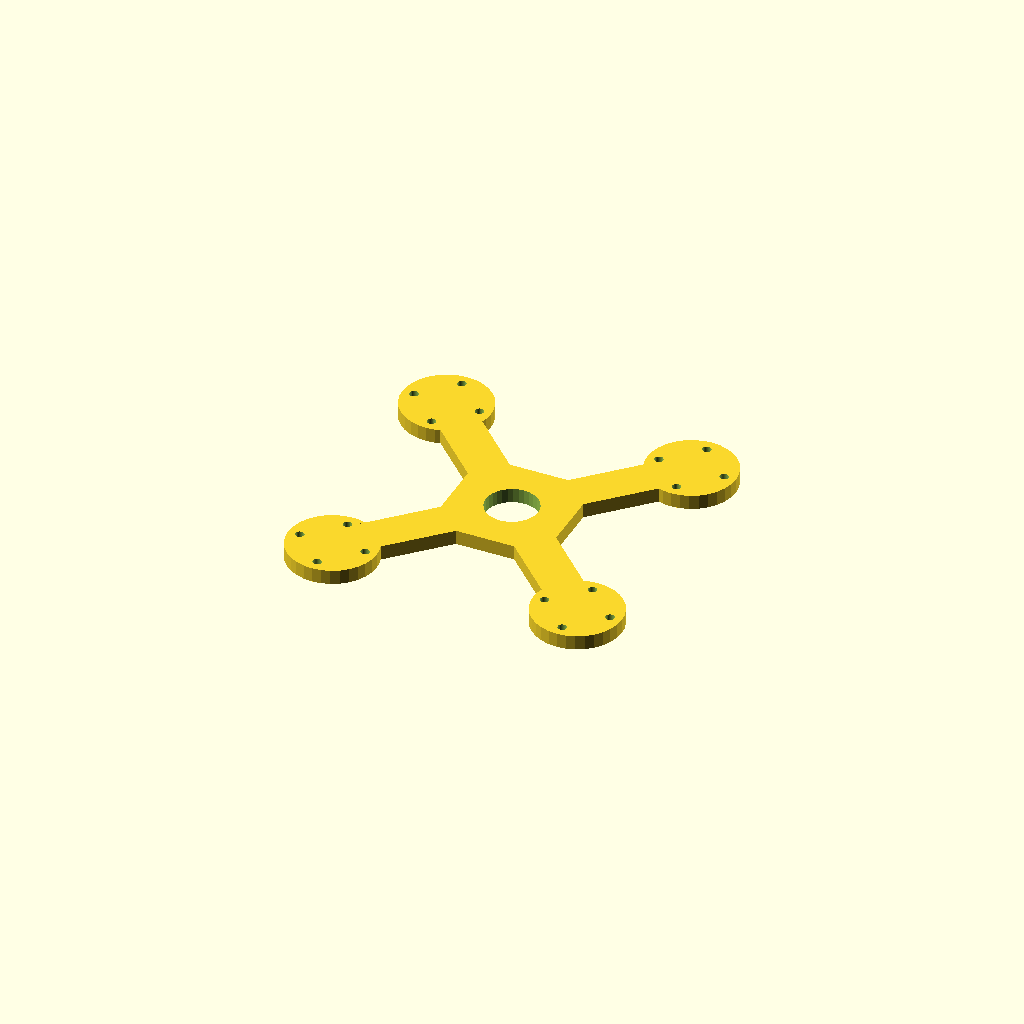
Cell 1 — every parameter at its default value.
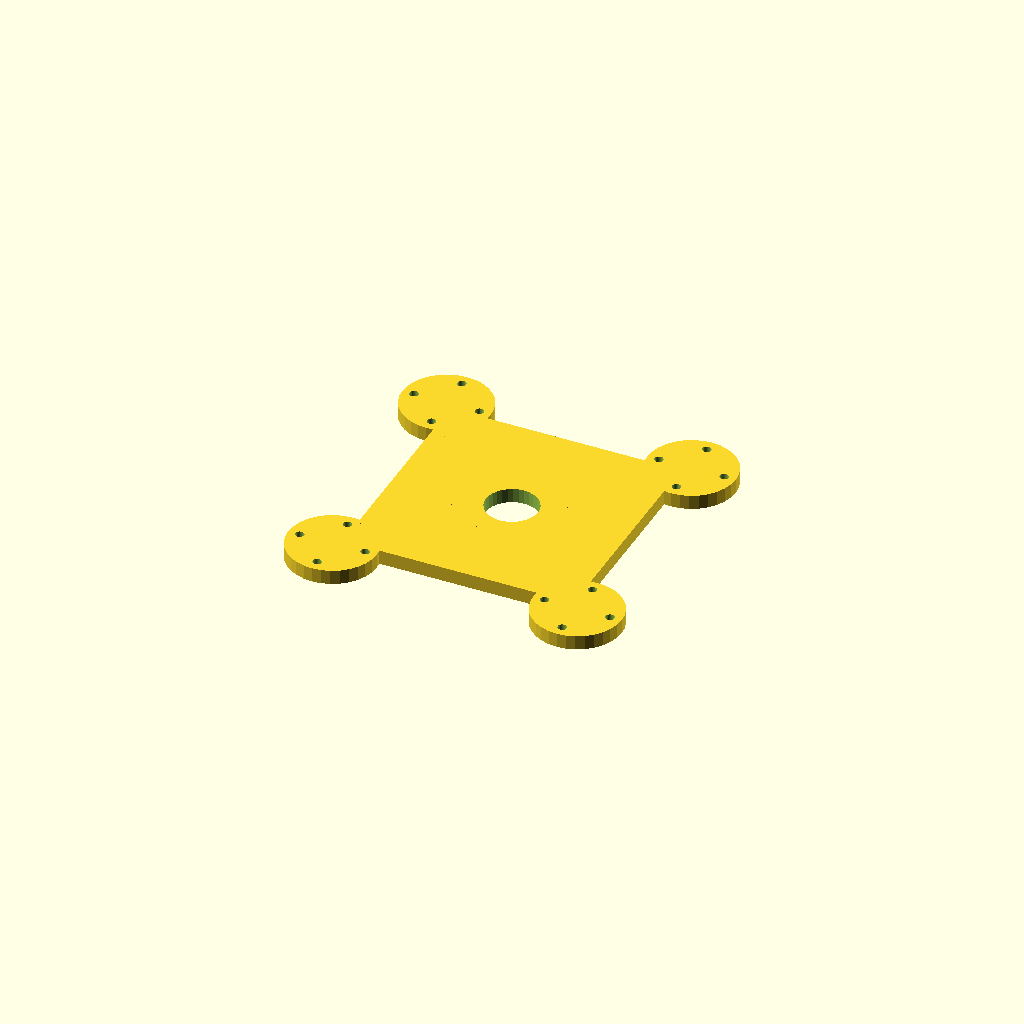
Cell 2: the same model with hub = 80.
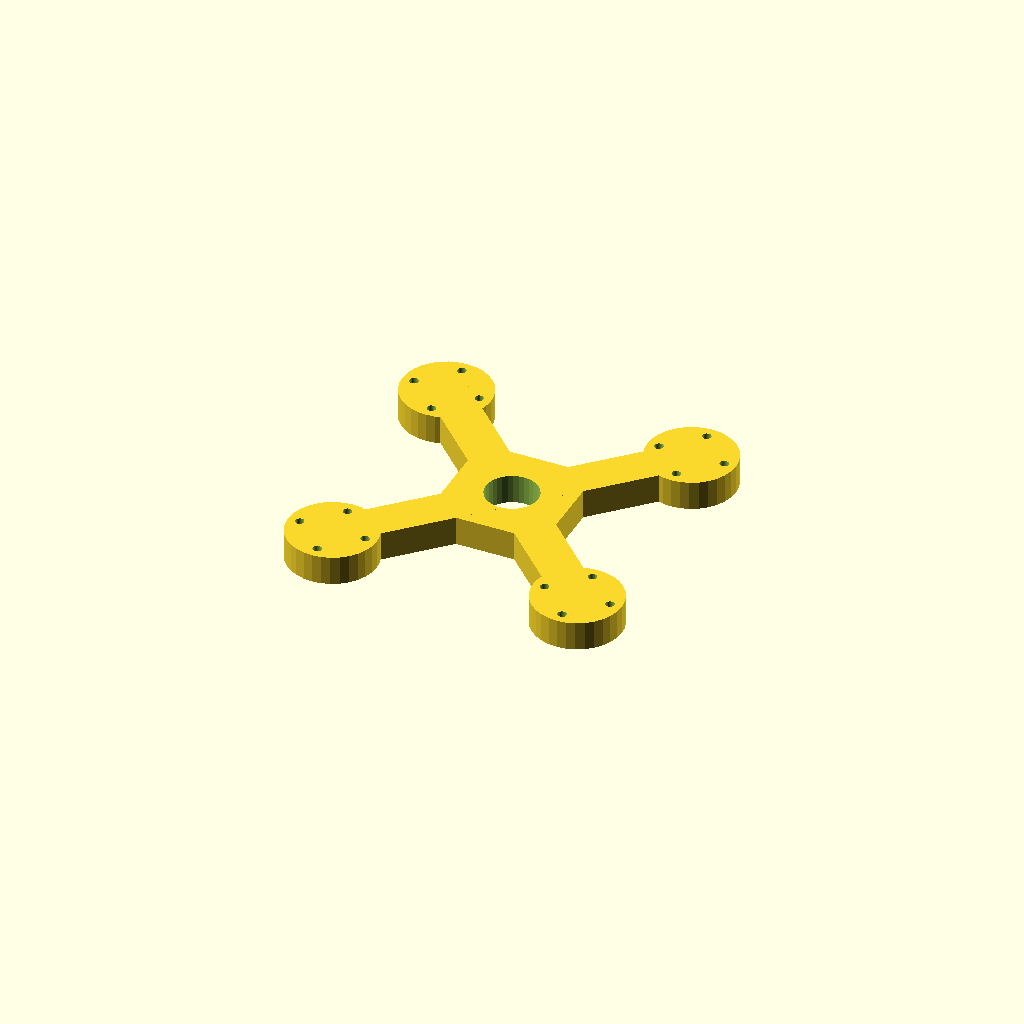
Cell 3 — plate_t set to 10, the other parameters unchanged.
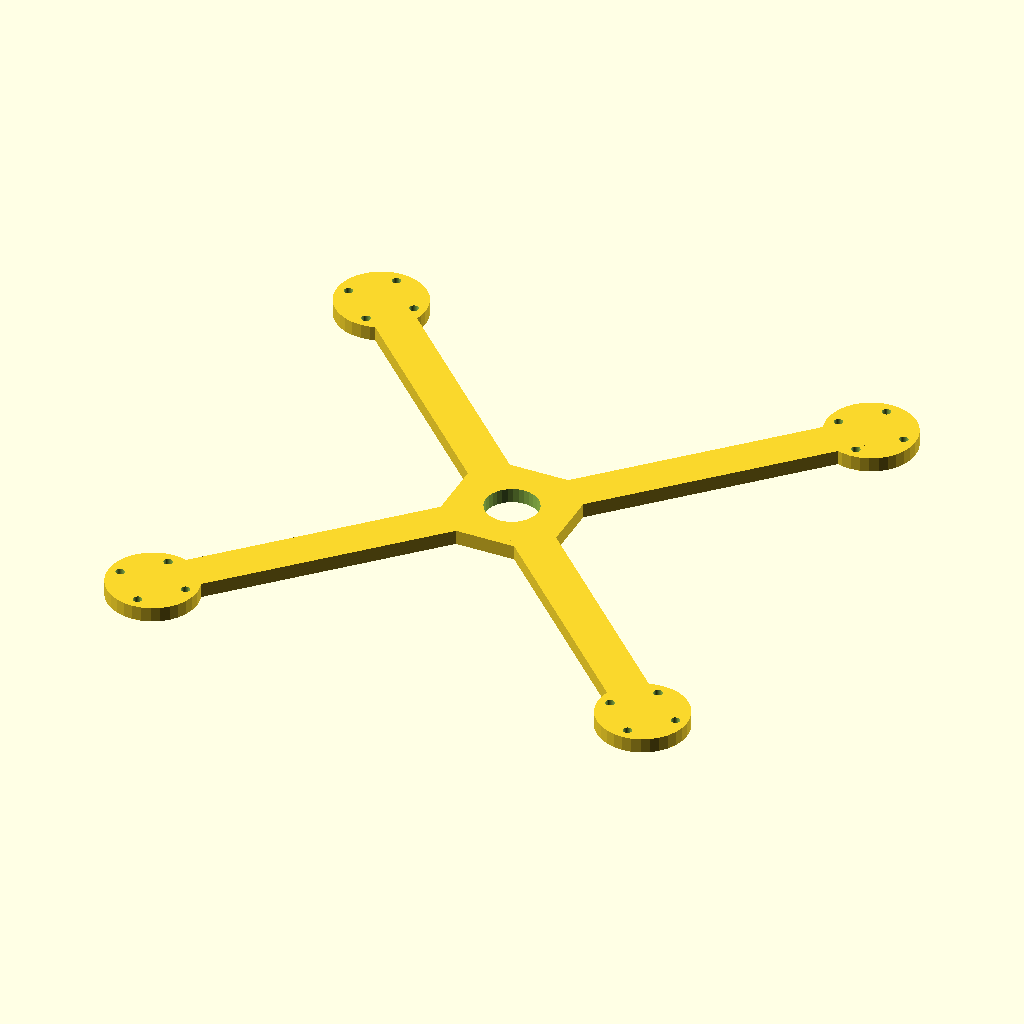
Cell 4 — arm_len set to 120, the other parameters unchanged.
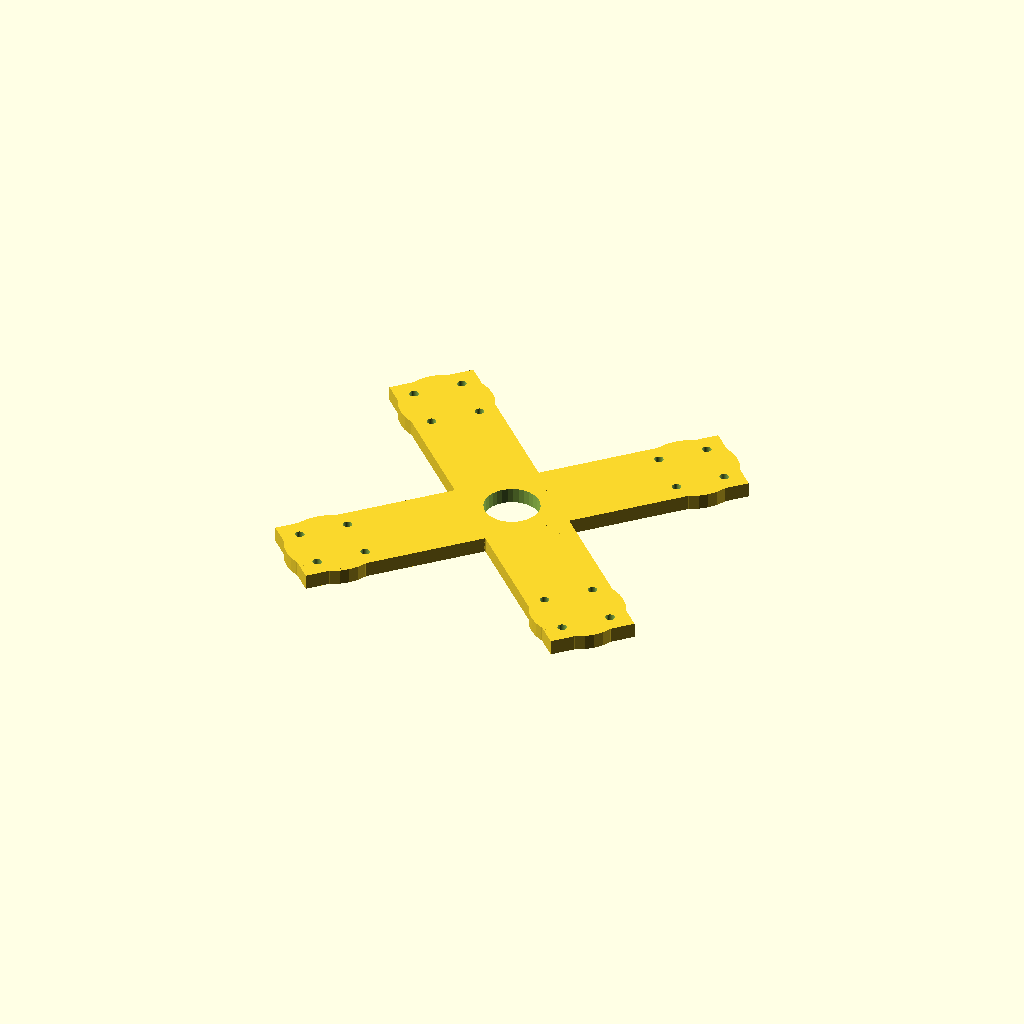
Cell 5: the same model with bar_w = 28.
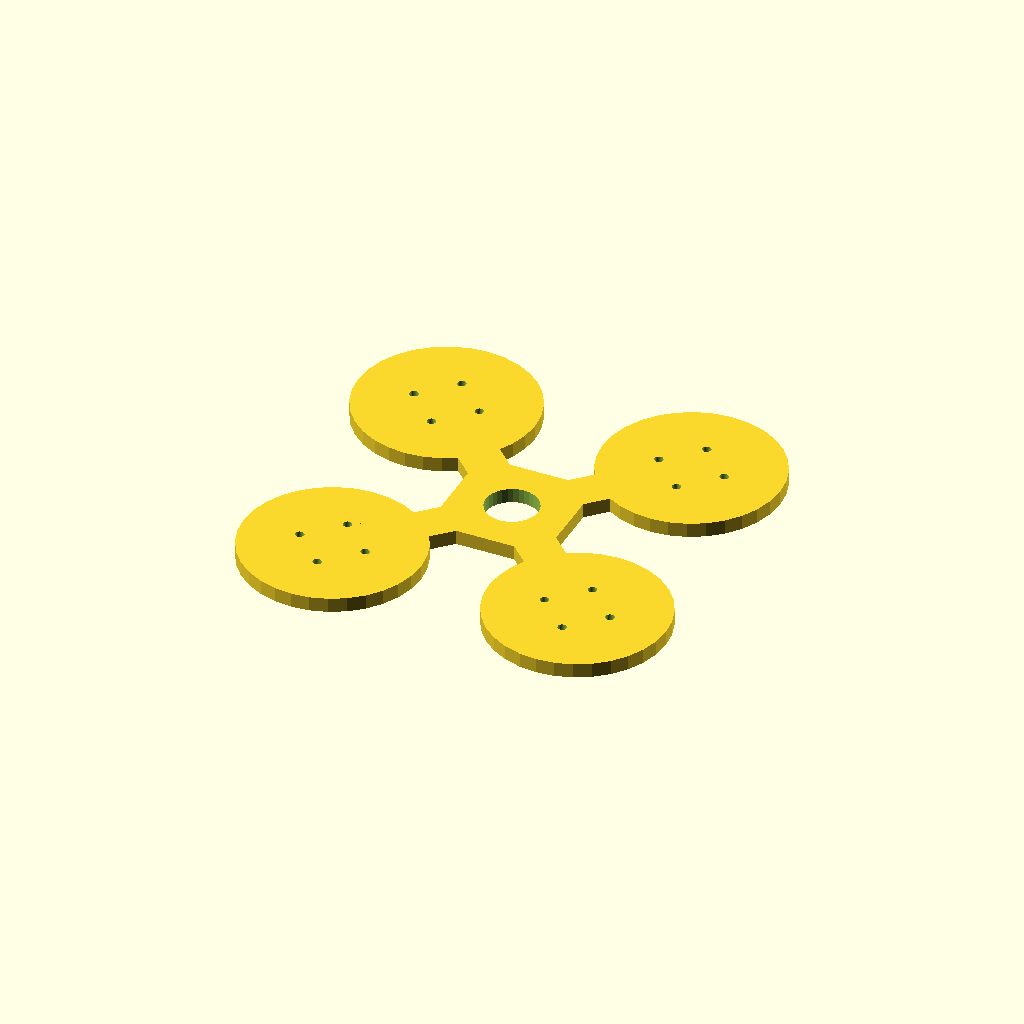
Cell 6: the same model with pad_d = 61.26.
All cells are drawn from one camera (rotation 55°, 0°, 25°, orthographic, colour scheme Cornfield), so only the parameter changes between them.
OpenSCAD source file optional_data/data/gen2/quadframes/part_0023.scad:
$fn = 32;

// ----------------------------------------------------------------------
// Quadcopter frame: 150.62 mm across the motor pads, arms 60 mm
// ----------------------------------------------------------------------

// --- parameters (mm) ---
hub = 40;                 // central plate size
plate_t = 5;              // plate thickness
arm_len = 60;             // hub centre to motor pad centre
bar_w = 14;               // arm width
pad_d = 30.63;            // motor pad diameter
hole_x = 16;              // motor bolt spacing, X
hole_y = 16;              // motor bolt spacing, Y
hole_d = 3;               // motor bolt clearance
centre_d = 18;            // central cut-out for the stack

module arm_bar() {
  /* flat bar: hull of a stub inside the hub and a box at the pad */
  hull() {
    translate([hub / 4, 0, plate_t / 2]) cube([bar_w, bar_w, plate_t], center = true);
    translate([arm_len, 0, plate_t / 2]) cube([bar_w, bar_w, plate_t], center = true);
  }
}

module pad() {
  translate([arm_len, 0, 0]) cylinder(h = plate_t, d = pad_d);
}

module frame() {
  translate([-hub / 2, -hub / 2, 0]) cube([hub, hub, plate_t]);
  rotate([0, 0, 45]) arm_bar();
  rotate([0, 0, 45]) pad();
  rotate([0, 0, 135]) arm_bar();
  rotate([0, 0, 135]) pad();
  rotate([0, 0, 225]) arm_bar();
  rotate([0, 0, 225]) pad();
  rotate([0, 0, 315]) arm_bar();
  rotate([0, 0, 315]) pad();
}

difference() {
  frame();
  for (a = [0 : 3]) rotate([0, 0, a * 90 + 45])
    for (sx = [-1, 1]) for (sy = [-1, 1])
      translate([arm_len + sx * hole_x / 2, sy * hole_y / 2, -1]) cylinder(h = plate_t + 2, d = hole_d);
  translate([0, 0, -1]) cylinder(h = plate_t + 2, d = centre_d);
}
Customizer parameters (derived from the source; name, type, default, range or options):
hub: number, default 40
plate_t: number, default 5
arm_len: number, default 60
bar_w: number, default 14
pad_d: number, default 30.63
hole_x: number, default 16
hole_y: number, default 16
hole_d: number, default 3
centre_d: number, default 18
